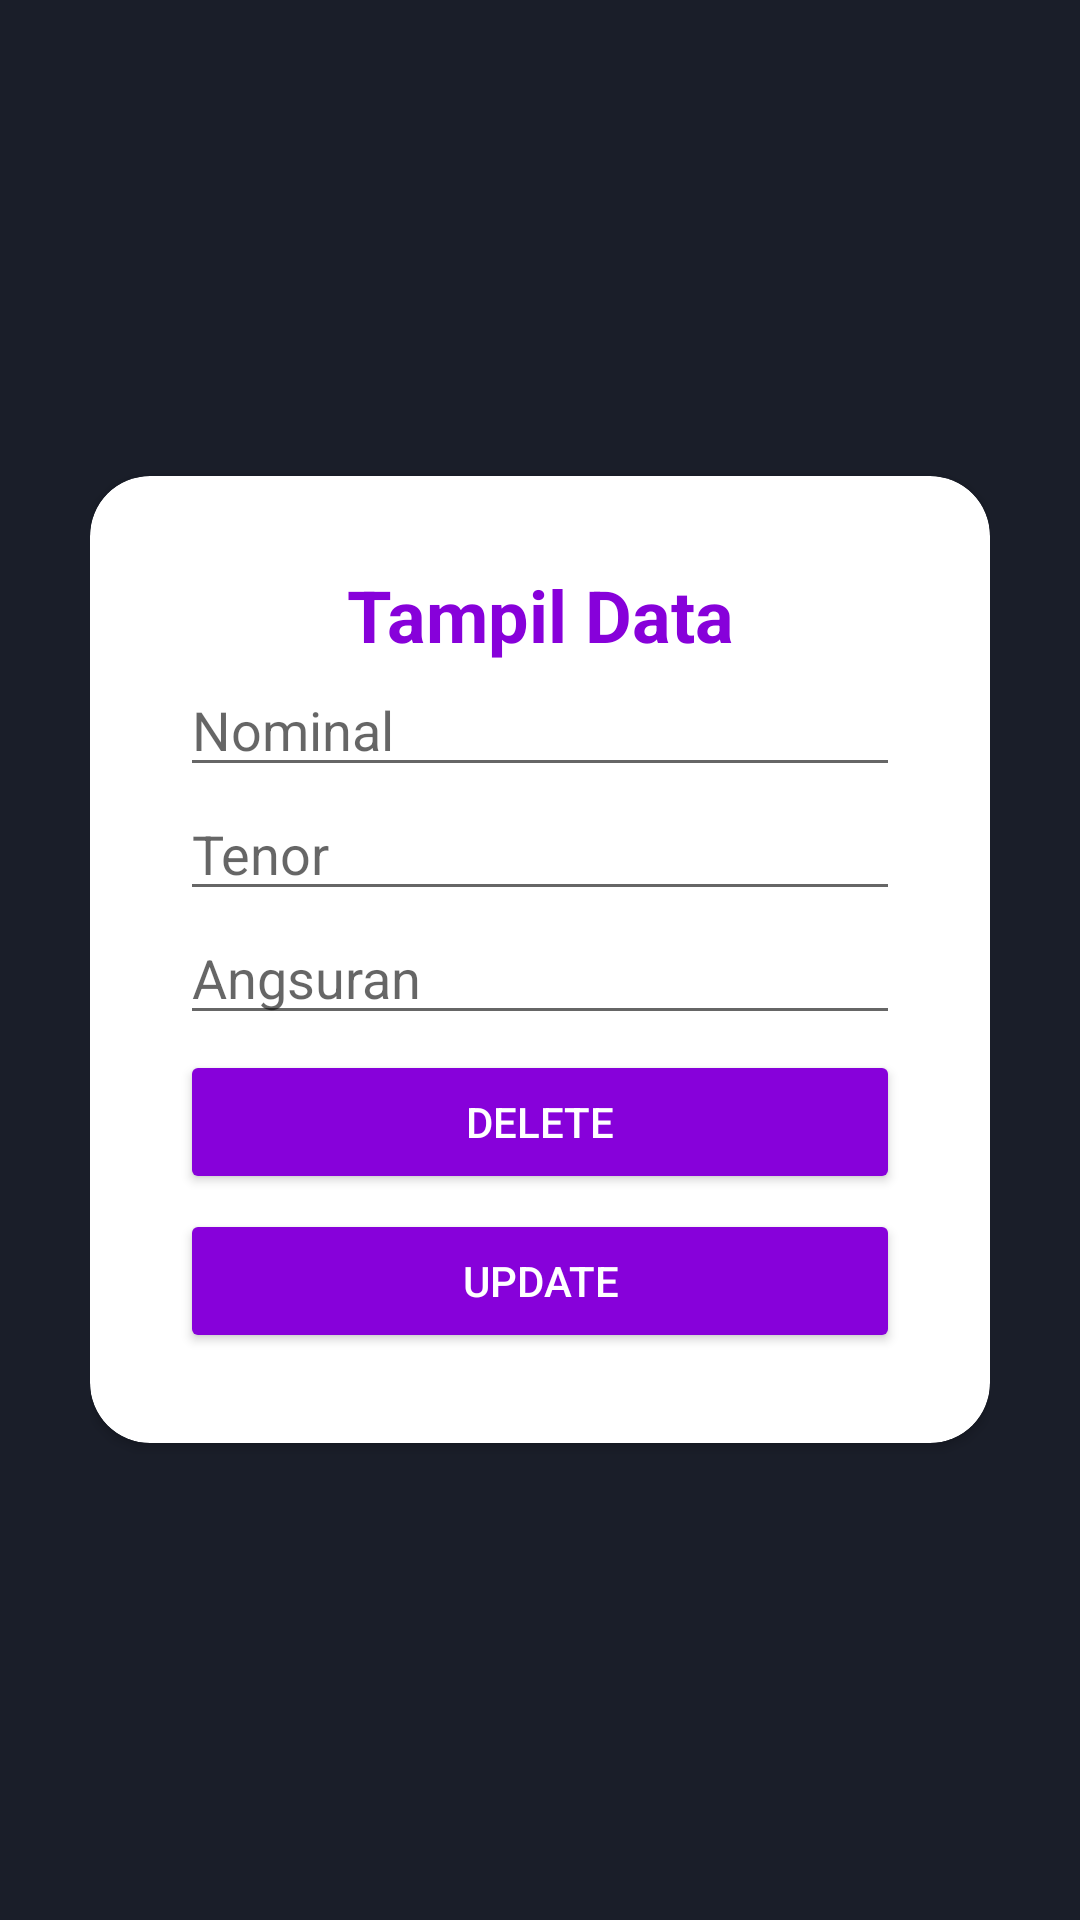

Here is an Android app screen rendered from its layout file. Give the layout XML and the strings, colors and styles it references.
<!-- AndroidManifest.xml: application theme Theme.Resa_app -->
<!-- res/layout/activity_view.xml -->
<?xml version="1.0" encoding="utf-8"?>
<RelativeLayout xmlns:android="http://schemas.android.com/apk/res/android"
    xmlns:app="http://schemas.android.com/apk/res-auto"
    xmlns:tools="http://schemas.android.com/tools"
    android:layout_width="match_parent"
    android:layout_height="match_parent"
    android:background="@color/bg_color"
    android:padding="30dp"
    tools:context=".ActivityView">

    <androidx.cardview.widget.CardView
        android:layout_width="match_parent"
        android:layout_height="wrap_content"
        android:layout_centerInParent="true"
        android:background="@color/white"
        app:cardCornerRadius="20dp">

        <LinearLayout
            android:layout_width="match_parent"
            android:layout_height="wrap_content"
            android:orientation="vertical"
            android:padding="30dp">

            <TextView
                android:layout_width="match_parent"
                android:layout_height="wrap_content"
                android:layout_gravity="center"
                android:backgroundTint="@color/black"
                android:text="Tampil Data"
                android:textAlignment="center"
                android:textColor="@color/main_color"
                android:textSize="24sp"
                android:textStyle="bold" />

            <EditText
                android:id="@+id/edt_nominal"
                android:layout_width="match_parent"
                android:layout_height="wrap_content"
                android:hint="Nominal"
                android:inputType="text" />

            <EditText
                android:id="@+id/edt_tenor"
                android:layout_width="match_parent"
                android:layout_height="wrap_content"
                android:hint="Tenor"
                android:inputType="text" />

            <EditText
                android:id="@+id/edt_angsuran"
                android:layout_width="match_parent"
                android:layout_height="wrap_content"
                android:hint="Angsuran"
                android:inputType="text" />

            <Button
                android:id="@+id/btn_delete"
                android:layout_width="match_parent"
                android:layout_height="wrap_content"
                android:layout_marginTop="5dp"
                android:backgroundTint="@color/main_color"
                android:text="Delete"
                android:textColor="#fff" />

            <Button
                android:id="@+id/btn_update"
                android:layout_width="match_parent"
                android:layout_height="wrap_content"
                android:layout_marginTop="5dp"
                android:backgroundTint="@color/main_color"
                android:text="UPDATE"
                android:textColor="#fff"/>

        </LinearLayout>


    </androidx.cardview.widget.CardView>

</RelativeLayout>
<!-- resources referenced by this layout -->
<resources>
  <color name="bg_color">#1a1e29</color>
  <color name="black">#FF000000</color>
  <color name="main_color">#8701da</color>
  <color name="white">#FFFFFFFF</color>
  <style name="Theme.Resa_app" parent="Theme.MaterialComponents.DayNight.DarkActionBar">
          
          <item name="colorPrimary">@color/purple_500</item>
          <item name="colorPrimaryVariant">@color/purple_700</item>
          <item name="colorOnPrimary">@color/white</item>
          
          <item name="colorSecondary">@color/teal_200</item>
          <item name="colorSecondaryVariant">@color/teal_700</item>
          <item name="colorOnSecondary">@color/black</item>
          
          <item name="android:statusBarColor">?attr/colorPrimaryVariant</item>
          
      </style>
  <color name="purple_500">#FF6200EE</color>
  <color name="purple_700">#FF3700B3</color>
  <color name="teal_200">#FF03DAC5</color>
  <color name="teal_700">#FF018786</color>
</resources>
